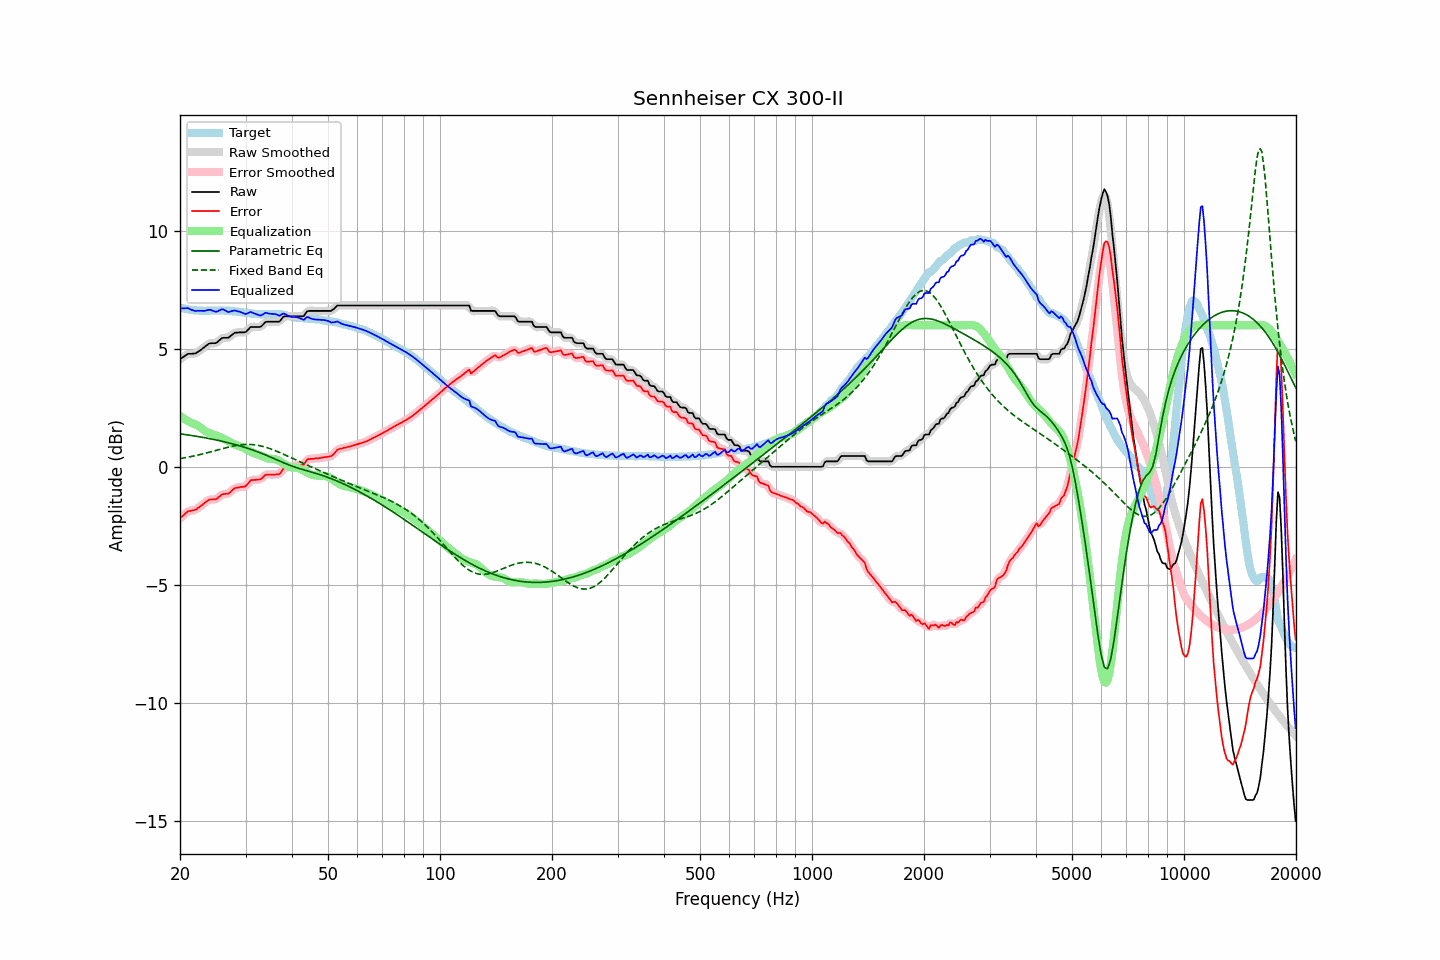

The data file committed next to this chart (first rows):
frequency, raw, error, smoothed, error_smoothed, equalization, parametric_eq, fixed_band_eq, equalized_raw, equalized_smoothed, target
20.00, 4.56, -2.19, 4.55, -2.19, 2.15, 1.40, 0.35, 6.71, 6.71, 6.75
20.20, 4.61, -2.12, 4.61, -2.12, 2.11, 1.39, 0.36, 6.72, 6.72, 6.73
20.40, 4.65, -2.07, 4.66, -2.06, 2.06, 1.38, 0.37, 6.71, 6.72, 6.72
20.61, 4.70, -2.01, 4.70, -2.00, 2.02, 1.37, 0.38, 6.72, 6.72, 6.71
20.81, 4.75, -1.94, 4.75, -1.94, 1.98, 1.36, 0.40, 6.73, 6.73, 6.69
21.02, 4.79, -1.89, 4.78, -1.90, 1.94, 1.35, 0.41, 6.73, 6.72, 6.68
21.23, 4.79, -1.88, 4.79, -1.87, 1.90, 1.34, 0.42, 6.69, 6.69, 6.67
21.44, 4.79, -1.86, 4.80, -1.86, 1.86, 1.33, 0.44, 6.65, 6.66, 6.65
21.66, 4.80, -1.84, 4.79, -1.85, 1.84, 1.32, 0.45, 6.64, 6.63, 6.64
21.87, 4.80, -1.83, 4.81, -1.83, 1.81, 1.31, 0.46, 6.61, 6.62, 6.63
22.09, 4.82, -1.81, 4.83, -1.80, 1.78, 1.30, 0.48, 6.60, 6.61, 6.63
22.31, 4.87, -1.75, 4.86, -1.76, 1.75, 1.28, 0.49, 6.62, 6.61, 6.62
22.54, 4.91, -1.71, 4.91, -1.71, 1.70, 1.27, 0.51, 6.61, 6.61, 6.62
22.76, 4.96, -1.65, 4.96, -1.66, 1.65, 1.26, 0.53, 6.61, 6.61, 6.61
22.99, 5.01, -1.61, 5.01, -1.60, 1.60, 1.25, 0.54, 6.61, 6.61, 6.62
23.22, 5.06, -1.55, 5.06, -1.55, 1.55, 1.24, 0.56, 6.61, 6.61, 6.61
23.45, 5.12, -1.49, 5.12, -1.49, 1.50, 1.22, 0.58, 6.62, 6.62, 6.61
23.69, 5.17, -1.45, 5.17, -1.44, 1.47, 1.21, 0.59, 6.63, 6.64, 6.62
23.92, 5.22, -1.40, 5.21, -1.41, 1.44, 1.20, 0.61, 6.66, 6.65, 6.62
24.16, 5.24, -1.39, 5.24, -1.39, 1.41, 1.19, 0.63, 6.65, 6.65, 6.63
24.40, 5.24, -1.39, 5.24, -1.38, 1.39, 1.17, 0.65, 6.63, 6.63, 6.63
24.65, 5.24, -1.38, 5.24, -1.39, 1.36, 1.16, 0.67, 6.60, 6.60, 6.62
24.89, 5.24, -1.38, 5.25, -1.38, 1.34, 1.14, 0.69, 6.58, 6.58, 6.62
25.14, 5.27, -1.35, 5.28, -1.35, 1.31, 1.13, 0.71, 6.58, 6.59, 6.62
25.39, 5.33, -1.29, 5.33, -1.30, 1.28, 1.11, 0.72, 6.62, 6.61, 6.62
25.65, 5.39, -1.24, 5.39, -1.24, 1.26, 1.10, 0.74, 6.65, 6.65, 6.63
25.91, 5.45, -1.18, 5.44, -1.19, 1.23, 1.08, 0.76, 6.68, 6.67, 6.63
26.16, 5.47, -1.16, 5.47, -1.16, 1.20, 1.07, 0.78, 6.67, 6.66, 6.63
26.43, 5.47, -1.15, 5.47, -1.15, 1.16, 1.05, 0.80, 6.63, 6.63, 6.62
26.69, 5.47, -1.15, 5.47, -1.15, 1.12, 1.04, 0.81, 6.59, 6.59, 6.62
26.96, 5.47, -1.15, 5.48, -1.13, 1.09, 1.02, 0.83, 6.56, 6.57, 6.62
27.23, 5.52, -1.09, 5.52, -1.09, 1.05, 1.00, 0.85, 6.57, 6.57, 6.61
27.50, 5.58, -1.02, 5.58, -1.03, 1.02, 0.98, 0.86, 6.60, 6.59, 6.60
27.77, 5.63, -0.96, 5.63, -0.96, 0.98, 0.97, 0.88, 6.61, 6.62, 6.59
28.05, 5.68, -0.91, 5.67, -0.92, 0.95, 0.95, 0.89, 6.63, 6.62, 6.59
28.33, 5.69, -0.89, 5.69, -0.89, 0.92, 0.93, 0.90, 6.61, 6.61, 6.58
28.62, 5.69, -0.89, 5.70, -0.88, 0.90, 0.91, 0.91, 6.59, 6.59, 6.58
28.90, 5.70, -0.87, 5.70, -0.87, 0.87, 0.89, 0.92, 6.57, 6.57, 6.57
29.19, 5.70, -0.85, 5.70, -0.86, 0.85, 0.87, 0.93, 6.55, 6.55, 6.55
29.48, 5.70, -0.85, 5.70, -0.85, 0.83, 0.85, 0.94, 6.53, 6.52, 6.55
29.78, 5.70, -0.84, 5.70, -0.84, 0.80, 0.83, 0.94, 6.50, 6.50, 6.54
30.08, 5.72, -0.81, 5.73, -0.80, 0.76, 0.81, 0.95, 6.48, 6.49, 6.53
30.38, 5.79, -0.74, 5.79, -0.73, 0.72, 0.79, 0.95, 6.51, 6.51, 6.53
30.68, 5.86, -0.65, 5.86, -0.65, 0.68, 0.76, 0.95, 6.54, 6.53, 6.51
30.99, 5.93, -0.57, 5.91, -0.59, 0.64, 0.74, 0.95, 6.57, 6.55, 6.50
31.30, 5.93, -0.56, 5.93, -0.56, 0.61, 0.72, 0.94, 6.54, 6.54, 6.49
31.61, 5.93, -0.56, 5.94, -0.55, 0.58, 0.69, 0.93, 6.51, 6.51, 6.49
31.93, 5.93, -0.56, 5.93, -0.55, 0.55, 0.67, 0.92, 6.48, 6.48, 6.49
32.24, 5.93, -0.54, 5.93, -0.55, 0.53, 0.64, 0.91, 6.46, 6.45, 6.47
32.57, 5.93, -0.54, 5.93, -0.54, 0.51, 0.62, 0.90, 6.44, 6.43, 6.47
32.89, 5.93, -0.54, 5.94, -0.52, 0.48, 0.59, 0.89, 6.41, 6.42, 6.47
33.22, 5.98, -0.48, 5.99, -0.48, 0.46, 0.56, 0.87, 6.44, 6.44, 6.47
33.55, 6.05, -0.42, 6.05, -0.42, 0.43, 0.54, 0.85, 6.48, 6.48, 6.47
33.89, 6.13, -0.35, 6.11, -0.36, 0.40, 0.51, 0.83, 6.53, 6.51, 6.48
34.23, 6.15, -0.33, 6.15, -0.33, 0.37, 0.48, 0.81, 6.52, 6.52, 6.48
34.57, 6.15, -0.33, 6.16, -0.32, 0.35, 0.45, 0.79, 6.50, 6.51, 6.48
34.92, 6.15, -0.33, 6.15, -0.33, 0.34, 0.42, 0.77, 6.49, 6.49, 6.48
35.27, 6.15, -0.34, 6.15, -0.33, 0.34, 0.39, 0.74, 6.49, 6.49, 6.49
35.62, 6.15, -0.33, 6.15, -0.33, 0.33, 0.36, 0.72, 6.48, 6.48, 6.48
35.97, 6.15, -0.33, 6.15, -0.33, 0.33, 0.33, 0.69, 6.48, 6.47, 6.48
... 635 more rows
